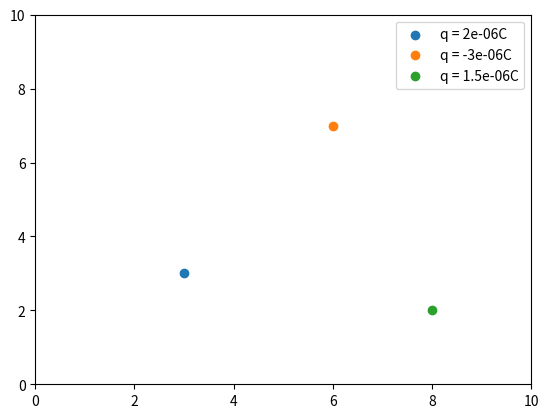

The matplotlib source for this figure:
import matplotlib.pyplot as plt
from matplotlib.animation import FuncAnimation
import numpy as np

###########   Configurações Iniciais e Constantes   ##########

Eo = 8.854e-12 #Permissibilidade Elétrica

#P = {Carga, Posição, Massa}
Cargas = [
    {"q": 2e-6,    "massa": 1e-3,   "pos": np.array([3.0, 3.0]), "vel": np.array([0.0, 0.0]), "f": np.array([0.0, 0.0]), "trajetoria": [[], []]},
    {"q": -3e-6,   "massa": 1.5e-3, "pos": np.array([6.0, 7.0]), "vel": np.array([0.0, 0.0]), "f": np.array([0.0, 0.0]), "trajetoria": [[], []]},
    {"q": 1.5e-6,  "massa": 1.2e-3, "pos": np.array([8.0, 2.0]), "vel": np.array([0.0, 0.0]), "f": np.array([0.0, 0.0]), "trajetoria": [[], []]}
]

pontos = []
linhas = []

#Variaveis para simulação
dt = 0.01

def calcula_forca(q1, q2, r1, r2):
    '''
    Essa função calcula a força sofrida na carga "1" pela "2" 
    '''
    r21 = r1 - r2
    R = np.linalg.norm(r21) 
    if R < 0.1:
        R = 0.1
    ar = r21 / R  # Vetor unitário
    forca = (1 / (4 * np.pi * Eo)) * (q1 * q2) / R**2 * ar
    return forca

def atualiza_tudo(frame):
    '''
    Atualiza as posições das cargas
    '''
    # Zera a força antes do cálculo
    for carga in Cargas:
        carga["f"] = np.array([0.0, 0.0])

    # Calcula a força resultante em cada uma das cargas
    for carga1 in Cargas:
        for carga2 in Cargas:
            if carga1 != carga2:
                carga1["f"] += calcula_forca(carga1["q"], carga2["q"], carga1["pos"], carga2["pos"])

    #calcula a acelaração e a velocidade e atualiza a posição da particula
    for carga in Cargas:
        aceleracao = carga["f"]/carga["massa"]
        carga["vel"] += aceleracao * dt                  # v = vo + at
        carga["pos"] += carga["vel"] * dt                # s = so + vt
    
        # Atualiza a trajetoria
        carga["trajetoria"][0].append(carga["pos"][0])
        carga["trajetoria"][1].append(carga["pos"][1])

    # Atualiza os pontos no gráfico usando a função set_offsets
    for i,carga in enumerate(Cargas):
        pontos[i].set_offsets(carga["pos"])
        linhas[i].set_data(carga["trajetoria"][0], carga["trajetoria"][1])

    return pontos + linhas

def main():
    fig, ax = plt.subplots()
    ax.set_xlim(0, 10)
    ax.set_ylim(0, 10)

    for carga in Cargas:
        linha, = ax.plot([], [], ls = ':')
        linhas.append(linha)

        ponto = ax.scatter(carga["pos"][0], carga["pos"][1], label=f"q = {carga['q']}C")
        pontos.append(ponto)
        
    animation = FuncAnimation(fig=fig, func=atualiza_tudo, frames=1000, interval=dt * 1000)
    
    #animation.save('Render.mp4')
    ax.legend()    
    plt.show()

if __name__ == "__main__":
    main()